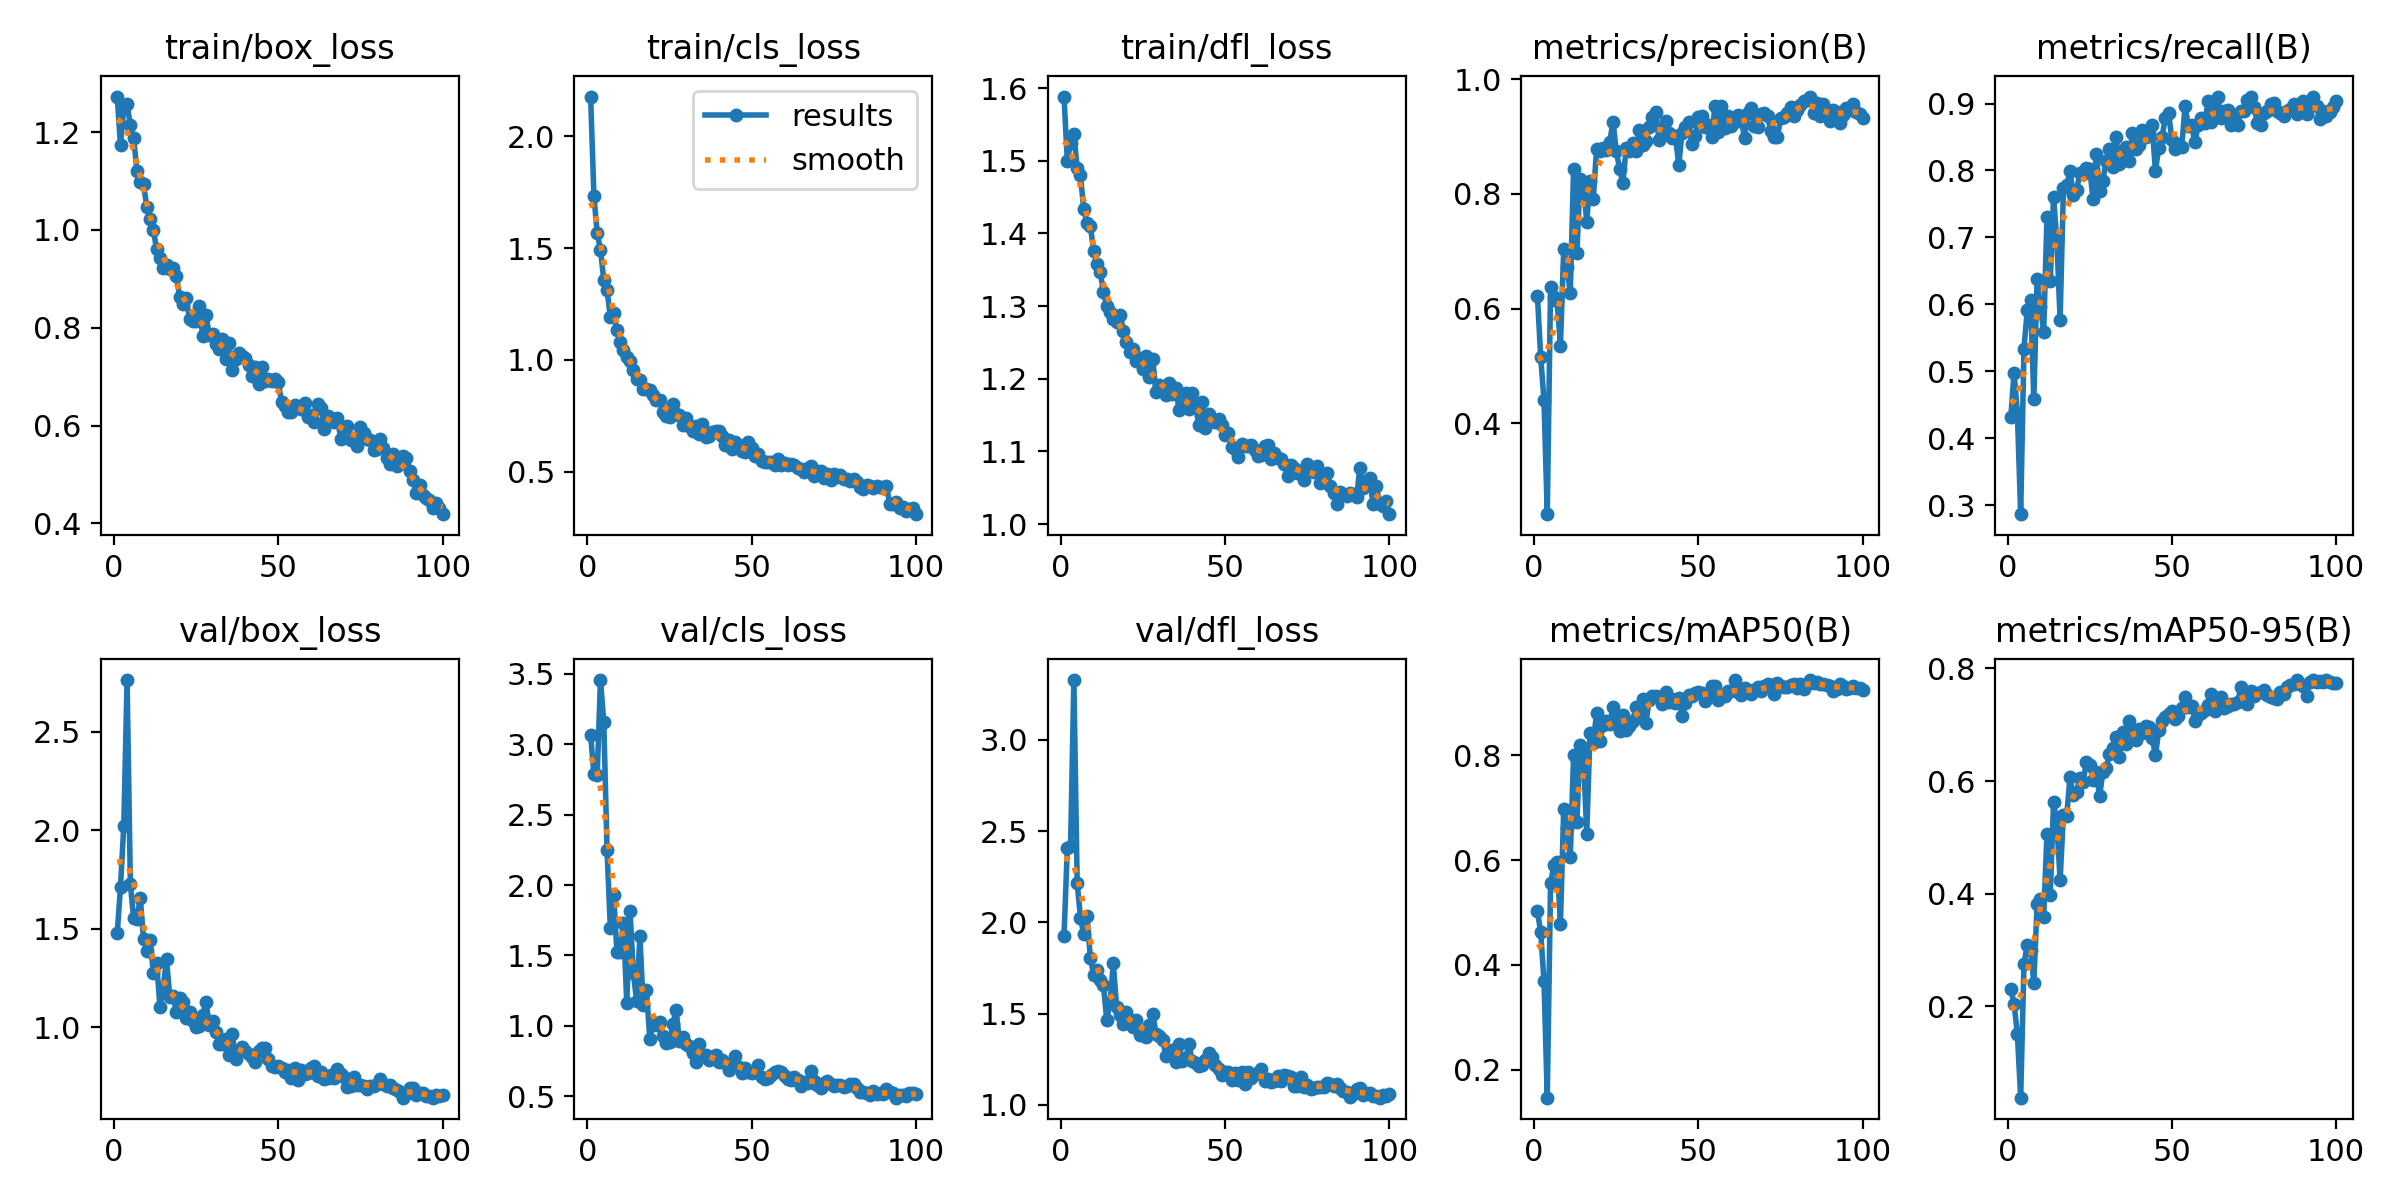

The data file committed next to this chart (first rows):
epoch, time, train/box_loss, train/cls_loss, train/dfl_loss, metrics/precision(B), metrics/recall(B), metrics/mAP50(B), metrics/mAP50-95(B), val/box_loss, val/cls_loss, val/dfl_loss, lr/pg0, lr/pg1, lr/pg2
1, 211.4, 1.273, 2.178, 1.588, 0.6226, 0.4317, 0.503, 0.2318, 1.477, 3.066, 1.925, 0.0006531, 0.0006531, 0.0006531
2, 420, 1.173, 1.735, 1.5, 0.5154, 0.4982, 0.4622, 0.2039, 1.714, 2.788, 2.406, 0.001307, 0.001307, 0.001307
3, 627.5, 1.251, 1.567, 1.525, 0.4399, 0.4373, 0.3693, 0.1508, 2.025, 2.781, 2.421, 0.001947, 0.001947, 0.001947
4, 833.8, 1.257, 1.492, 1.536, 0.2414, 0.2867, 0.1467, 0.03804, 2.763, 3.457, 3.328, 0.001941, 0.001941, 0.001941
5, 1040, 1.214, 1.359, 1.49, 0.6376, 0.5341, 0.5562, 0.2755, 1.726, 3.161, 2.217, 0.001921, 0.001921, 0.001921
6, 1246, 1.187, 1.313, 1.48, 0.6202, 0.5912, 0.59, 0.3091, 1.554, 2.249, 2.026, 0.001901, 0.001901, 0.001901
7, 1451, 1.12, 1.193, 1.433, 0.6129, 0.6071, 0.5969, 0.3005, 1.549, 1.696, 1.935, 0.001881, 0.001881, 0.001881
8, 1655, 1.098, 1.21, 1.415, 0.5354, 0.4588, 0.478, 0.2417, 1.658, 1.931, 2.036, 0.001861, 0.001861, 0.001861
9, 1859, 1.093, 1.132, 1.411, 0.7036, 0.6382, 0.698, 0.3813, 1.449, 1.528, 1.807, 0.001842, 0.001842, 0.001842
10, 2063, 1.048, 1.079, 1.376, 0.6723, 0.5957, 0.6612, 0.3914, 1.39, 1.522, 1.713, 0.001822, 0.001822, 0.001822
11, 2267, 1.022, 1.044, 1.357, 0.6272, 0.5591, 0.6069, 0.358, 1.441, 1.734, 1.739, 0.001802, 0.001802, 0.001802
12, 2471, 0.9995, 1.015, 1.347, 0.8427, 0.7312, 0.8001, 0.5068, 1.275, 1.16, 1.681, 0.001782, 0.001782, 0.001782
13, 2674, 0.9602, 0.9954, 1.319, 0.6967, 0.6344, 0.6727, 0.3975, 1.325, 1.812, 1.655, 0.001762, 0.001762, 0.001762
14, 2879, 0.9428, 0.9533, 1.3, 0.8264, 0.7599, 0.8202, 0.5632, 1.105, 1.374, 1.464, 0.001743, 0.001743, 0.001743
15, 3083, 0.9219, 0.9162, 1.291, 0.8193, 0.6953, 0.8023, 0.5246, 1.204, 1.178, 1.563, 0.001723, 0.001723, 0.001723
16, 3287, 0.9278, 0.9087, 1.282, 0.7516, 0.5771, 0.6492, 0.4241, 1.346, 1.636, 1.774, 0.001703, 0.001703, 0.001703
17, 3490, 0.9196, 0.8721, 1.279, 0.8228, 0.7742, 0.8434, 0.5404, 1.154, 1.148, 1.535, 0.001683, 0.001683, 0.001683
18, 3695, 0.9219, 0.8691, 1.287, 0.792, 0.7781, 0.8236, 0.5382, 1.161, 1.252, 1.49, 0.001663, 0.001663, 0.001663
19, 3898, 0.9056, 0.8672, 1.266, 0.8792, 0.7993, 0.8812, 0.6072, 1.076, 0.9067, 1.445, 0.001644, 0.001644, 0.001644
20, 4102, 0.8632, 0.8429, 1.25, 0.8748, 0.7634, 0.827, 0.5743, 1.148, 1.01, 1.507, 0.001624, 0.001624, 0.001624
21, 4306, 0.8481, 0.8211, 1.236, 0.8797, 0.7706, 0.8589, 0.581, 1.127, 1.008, 1.466, 0.001604, 0.001604, 0.001604
22, 4510, 0.8608, 0.8194, 1.241, 0.8759, 0.7957, 0.8649, 0.6051, 1.05, 1.027, 1.426, 0.001584, 0.001584, 0.001584
23, 4716, 0.8188, 0.7662, 1.224, 0.8914, 0.7943, 0.8602, 0.5983, 1.079, 0.9272, 1.463, 0.001564, 0.001564, 0.001564
24, 4940, 0.8146, 0.7512, 1.229, 0.9257, 0.8037, 0.8924, 0.6339, 1.035, 0.8755, 1.385, 0.001545, 0.001545, 0.001545
25, 5151, 0.8138, 0.7453, 1.213, 0.8748, 0.8029, 0.8654, 0.6289, 1.003, 0.8842, 1.38, 0.001525, 0.001525, 0.001525
26, 5357, 0.844, 0.8051, 1.231, 0.8442, 0.7573, 0.8472, 0.6012, 1.009, 1.013, 1.373, 0.001505, 0.001505, 0.001505
27, 5564, 0.7823, 0.7591, 1.203, 0.8186, 0.8251, 0.8764, 0.6154, 1.061, 1.112, 1.437, 0.001485, 0.001485, 0.001485
28, 5770, 0.8259, 0.7548, 1.227, 0.881, 0.7698, 0.8489, 0.5727, 1.129, 0.8889, 1.499, 0.001465, 0.001465, 0.001465
29, 5974, 0.7858, 0.7071, 1.181, 0.8749, 0.785, 0.8557, 0.6162, 1.014, 0.9181, 1.389, 0.001446, 0.001446, 0.001446
30, 6178, 0.7883, 0.7381, 1.191, 0.8888, 0.8136, 0.8658, 0.623, 1.035, 0.8682, 1.379, 0.001426, 0.001426, 0.001426
31, 6382, 0.7677, 0.7056, 1.185, 0.8751, 0.8315, 0.8923, 0.6486, 0.976, 0.8596, 1.355, 0.001406, 0.001406, 0.001406
32, 6587, 0.7569, 0.6839, 1.178, 0.9108, 0.8055, 0.8759, 0.6594, 0.9181, 0.8045, 1.269, 0.001386, 0.001386, 0.001386
33, 6791, 0.7774, 0.703, 1.194, 0.8849, 0.8495, 0.9069, 0.6779, 0.9153, 0.7422, 1.281, 0.001366, 0.001366, 0.001366
34, 6995, 0.7356, 0.6688, 1.178, 0.8922, 0.81, 0.862, 0.6425, 0.9428, 0.8709, 1.298, 0.001347, 0.001347, 0.001347
35, 7198, 0.7698, 0.714, 1.187, 0.9161, 0.8223, 0.9063, 0.6868, 0.8611, 0.7895, 1.236, 0.001327, 0.001327, 0.001327
36, 7402, 0.7139, 0.6553, 1.157, 0.9351, 0.8351, 0.9131, 0.6665, 0.9677, 0.793, 1.335, 0.001307, 0.001307, 0.001307
37, 7606, 0.7368, 0.6577, 1.169, 0.9426, 0.8136, 0.9128, 0.7071, 0.8388, 0.7561, 1.238, 0.001287, 0.001287, 0.001287
38, 7810, 0.7488, 0.6789, 1.18, 0.8939, 0.8566, 0.9114, 0.6882, 0.8814, 0.7804, 1.256, 0.001267, 0.001267, 0.001267
39, 8015, 0.7429, 0.6802, 1.159, 0.9111, 0.8315, 0.899, 0.6728, 0.9016, 0.7892, 1.331, 0.001248, 0.001248, 0.001248
40, 8219, 0.7382, 0.6811, 1.18, 0.9272, 0.8387, 0.9209, 0.6919, 0.8815, 0.7419, 1.24, 0.001228, 0.001228, 0.001228
41, 8422, 0.723, 0.6618, 1.163, 0.907, 0.8602, 0.9022, 0.6855, 0.8639, 0.7561, 1.226, 0.001208, 0.001208, 0.001208
42, 8626, 0.7018, 0.6202, 1.136, 0.8977, 0.8496, 0.9075, 0.6977, 0.851, 0.7392, 1.214, 0.001188, 0.001188, 0.001188
43, 8829, 0.7198, 0.6421, 1.168, 0.9006, 0.8566, 0.8998, 0.6963, 0.8269, 0.6833, 1.217, 0.001168, 0.001168, 0.001168
44, 9033, 0.6845, 0.6011, 1.132, 0.8507, 0.8674, 0.9099, 0.6761, 0.8787, 0.7269, 1.246, 0.001149, 0.001149, 0.001149
45, 9236, 0.7194, 0.6321, 1.151, 0.9067, 0.7993, 0.8755, 0.6459, 0.8959, 0.7869, 1.282, 0.001129, 0.001129, 0.001129
46, 9439, 0.6907, 0.6216, 1.142, 0.9172, 0.8341, 0.8997, 0.6897, 0.8959, 0.7084, 1.263, 0.001109, 0.001109, 0.001109
47, 9668, 0.696, 0.5914, 1.14, 0.9259, 0.8504, 0.9152, 0.7062, 0.8386, 0.6635, 1.217, 0.001089, 0.001089, 0.001089
48, 9890, 0.6909, 0.5873, 1.145, 0.8877, 0.878, 0.9126, 0.7136, 0.8062, 0.7022, 1.195, 0.001069, 0.001069, 0.001069
49, 10107, 0.6944, 0.6323, 1.137, 0.9007, 0.8853, 0.9185, 0.7181, 0.798, 0.6682, 1.164, 0.00105, 0.00105, 0.00105
50, 10328, 0.6895, 0.6046, 1.123, 0.9343, 0.8459, 0.9202, 0.7235, 0.8057, 0.6675, 1.18, 0.00103, 0.00103, 0.00103
51, 10548, 0.648, 0.5707, 1.126, 0.9362, 0.8315, 0.9186, 0.71, 0.7915, 0.6721, 1.178, 0.00101, 0.00101, 0.00101
52, 10764, 0.6396, 0.5788, 1.107, 0.9177, 0.8388, 0.9043, 0.715, 0.7739, 0.7205, 1.134, 0.0009902, 0.0009902, 0.0009902
53, 10978, 0.6269, 0.5486, 1.103, 0.921, 0.8352, 0.9139, 0.7294, 0.7837, 0.6374, 1.174, 0.0009704, 0.0009704, 0.0009704
54, 11190, 0.6278, 0.5435, 1.092, 0.8993, 0.8961, 0.932, 0.7487, 0.7457, 0.6197, 1.134, 0.0009506, 0.0009506, 0.0009506
55, 11403, 0.6412, 0.5433, 1.11, 0.9527, 0.8666, 0.9321, 0.7318, 0.7929, 0.6281, 1.178, 0.0009308, 0.0009308, 0.0009308
56, 11614, 0.6382, 0.5429, 1.107, 0.9079, 0.8674, 0.9062, 0.7339, 0.731, 0.6538, 1.116, 0.000911, 0.000911, 0.000911
57, 11827, 0.6334, 0.5323, 1.108, 0.9543, 0.8423, 0.9136, 0.7062, 0.7842, 0.6724, 1.178, 0.0008912, 0.0008912, 0.0008912
58, 12049, 0.6464, 0.5553, 1.109, 0.9146, 0.8674, 0.9125, 0.7178, 0.7648, 0.6808, 1.149, 0.0008714, 0.0008714, 0.0008714
59, 12271, 0.6185, 0.528, 1.102, 0.9366, 0.8781, 0.9234, 0.7206, 0.7691, 0.6684, 1.169, 0.0008516, 0.0008516, 0.0008516
60, 12496, 0.6214, 0.5381, 1.094, 0.9192, 0.871, 0.9223, 0.7266, 0.7918, 0.6456, 1.176, 0.0008318, 0.0008318, 0.0008318
... 40 more rows
